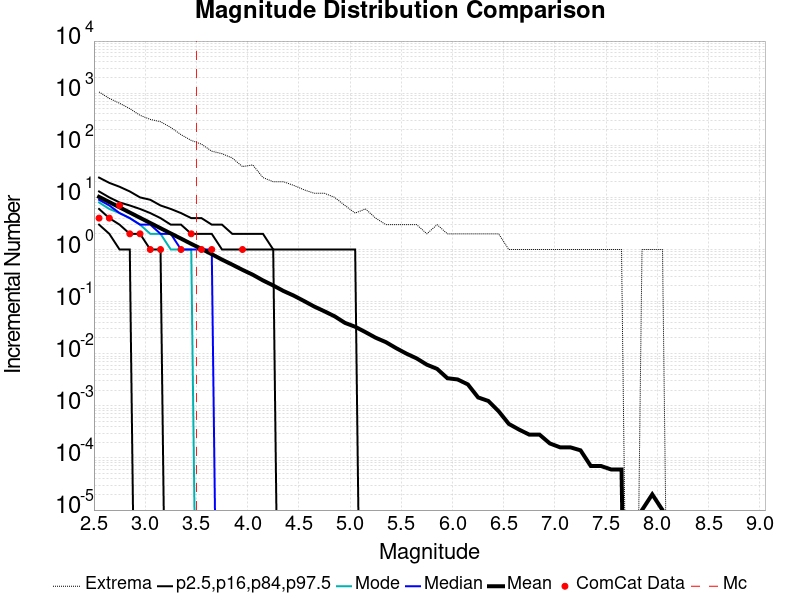

Source data for this figure (header and first rows):
Magnitude, ComCat Data, Simulation Mean, Simulation Median, Simulation Mode, Simulation Minimum, Simulation Maximum, 2.5 %-ile, 16 %-ile, 84 %-ile, 97.5 %-ile
2.55, 4.0, 10.23, 9.0, 8.0, 0.0, 1056, 3.0, 6.0, 13.0, 24.0
2.65, 4.0, 8.129, 7.0, 6.0, 0.0, 794.0, 2.0, 4.0, 10.0, 19.0
2.75, 7.0, 6.451, 5.0, 5.0, 0.0, 640.0, 1.0, 3.0, 8.0, 16.0
2.85, 2.0, 5.121, 4.0, 4.0, 0.0, 505.0, 1.0, 2.0, 7.0, 13.0
2.95, 2.0, 4.063, 3.0, 3.0, 0.0, 376.0, 0.0, 2.0, 6.0, 10.0
3.05, 1.0, 3.228, 3.0, 2.0, 0.0, 314.0, 0.0, 1.0, 5.0, 9.0
3.15, 1.0, 2.563, 2.0, 2.0, 0.0, 283.0, 0.0, 1.0, 4.0, 7.0
3.25, 0.0, 2.033, 2.0, 1.0, 0.0, 220.0, 0.0, 0.0, 3.0, 6.0
3.35, 1.0, 1.619, 1.0, 1.0, 0.0, 160.0, 0.0, 0.0, 3.0, 5.0
3.45, 2.0, 1.282, 1.0, 1.0, 0.0, 124.0, 0.0, 0.0, 2.0, 4.0
3.55, 1.0, 1.028, 1.0, 0.0, 0.0, 105.0, 0.0, 0.0, 2.0, 4.0
3.65, 1.0, 0.8129, 1.0, 0.0, 0.0, 77.0, 0.0, 0.0, 2.0, 3.0
3.75, 0.0, 0.6395, 0.0, 0.0, 0.0, 69.0, 0.0, 0.0, 1.0, 3.0
3.85, 0.0, 0.5123, 0.0, 0.0, 0.0, 57.0, 0.0, 0.0, 1.0, 2.0
3.95, 1.0, 0.4071, 0.0, 0.0, 0.0, 39.0, 0.0, 0.0, 1.0, 2.0
4.05, 0.0, 0.3284, 0.0, 0.0, 0.0, 42.0, 0.0, 0.0, 1.0, 2.0
4.15, 0.0, 0.255, 0.0, 0.0, 0.0, 24.0, 0.0, 0.0, 1.0, 2.0
4.25, 0.0, 0.2041, 0.0, 0.0, 0.0, 20.0, 0.0, 0.0, 1.0, 1.0
4.35, 0.0, 0.16, 0.0, 0.0, 0.0, 20.0, 0.0, 0.0, 0.0, 1.0
4.45, 0.0, 0.1304, 0.0, 0.0, 0.0, 17.0, 0.0, 0.0, 0.0, 1.0
4.55, 0.0, 0.1029, 0.0, 0.0, 0.0, 14.0, 0.0, 0.0, 0.0, 1.0
4.65, 0.0, 0.08051, 0.0, 0.0, 0.0, 12.0, 0.0, 0.0, 0.0, 1.0
4.75, 0.0, 0.06519, 0.0, 0.0, 0.0, 12.0, 0.0, 0.0, 0.0, 1.0
4.85, 0.0, 0.05217, 0.0, 0.0, 0.0, 10.0, 0.0, 0.0, 0.0, 1.0
4.95, 0.0, 0.03911, 0.0, 0.0, 0.0, 7.0, 0.0, 0.0, 0.0, 1.0
5.05, 0.0, 0.03292, 0.0, 0.0, 0.0, 5.0, 0.0, 0.0, 0.0, 1.0
5.15, 0.0, 0.02599, 0.0, 0.0, 0.0, 6.0, 0.0, 0.0, 0.0, 0.0
5.25, 0.0, 0.02028, 0.0, 0.0, 0.0, 4.0, 0.0, 0.0, 0.0, 0.0
5.35, 0.0, 0.01668, 0.0, 0.0, 0.0, 3.0, 0.0, 0.0, 0.0, 0.0
5.45, 0.0, 0.0128, 0.0, 0.0, 0.0, 3.0, 0.0, 0.0, 0.0, 0.0
5.55, 0.0, 0.01005, 0.0, 0.0, 0.0, 3.0, 0.0, 0.0, 0.0, 0.0
5.65, 0.0, 0.00814, 0.0, 0.0, 0.0, 3.0, 0.0, 0.0, 0.0, 0.0
5.75, 0.0, 0.00616, 0.0, 0.0, 0.0, 2.0, 0.0, 0.0, 0.0, 0.0
5.85, 0.0, 0.00512, 0.0, 0.0, 0.0, 3.0, 0.0, 0.0, 0.0, 0.0
5.95, 0.0, 0.00339, 0.0, 0.0, 0.0, 2.0, 0.0, 0.0, 0.0, 0.0
6.05, 0.0, 0.00321, 0.0, 0.0, 0.0, 2.0, 0.0, 0.0, 0.0, 0.0
6.15, 0.0, 0.00258, 0.0, 0.0, 0.0, 2.0, 0.0, 0.0, 0.0, 0.0
6.25, 0.0, 0.00145, 0.0, 0.0, 0.0, 2.0, 0.0, 0.0, 0.0, 0.0
6.35, 0.0, 0.00124, 0.0, 0.0, 0.0, 2.0, 0.0, 0.0, 0.0, 0.0
6.45, 0.0, 7.9E-4, 0.0, 0.0, 0.0, 2.0, 0.0, 0.0, 0.0, 0.0
6.55, 0.0, 4.5E-4, 0.0, 0.0, 0.0, 1.0, 0.0, 0.0, 0.0, 0.0
6.65, 0.0, 3.5E-4, 0.0, 0.0, 0.0, 1.0, 0.0, 0.0, 0.0, 0.0
6.75, 0.0, 2.8E-4, 0.0, 0.0, 0.0, 1.0, 0.0, 0.0, 0.0, 0.0
6.85, 0.0, 2.8E-4, 0.0, 0.0, 0.0, 1.0, 0.0, 0.0, 0.0, 0.0
6.95, 0.0, 1.9E-4, 0.0, 0.0, 0.0, 1.0, 0.0, 0.0, 0.0, 0.0
7.05, 0.0, 1.6E-4, 0.0, 0.0, 0.0, 1.0, 0.0, 0.0, 0.0, 0.0
7.15, 0.0, 1.6E-4, 0.0, 0.0, 0.0, 1.0, 0.0, 0.0, 0.0, 0.0
7.25, 0.0, 1.4E-4, 0.0, 0.0, 0.0, 1.0, 0.0, 0.0, 0.0, 0.0
7.35, 0.0, 7.0E-5, 0.0, 0.0, 0.0, 1.0, 0.0, 0.0, 0.0, 0.0
7.45, 0.0, 7.0E-5, 0.0, 0.0, 0.0, 1.0, 0.0, 0.0, 0.0, 0.0
7.55, 0.0, 6.0E-5, 0.0, 0.0, 0.0, 1.0, 0.0, 0.0, 0.0, 0.0
7.65, 0.0, 6.0E-5, 0.0, 0.0, 0.0, 1.0, 0.0, 0.0, 0.0, 0.0
7.75, 0.0, 0.0, 0.0, 0.0, 0.0, 0.0, 0.0, 0.0, 0.0, 0.0
7.85, 0.0, 1.0E-5, 0.0, 0.0, 0.0, 1.0, 0.0, 0.0, 0.0, 0.0
7.95, 0.0, 2.0E-5, 0.0, 0.0, 0.0, 1.0, 0.0, 0.0, 0.0, 0.0
8.05, 0.0, 1.0E-5, 0.0, 0.0, 0.0, 1.0, 0.0, 0.0, 0.0, 0.0
8.15, 0.0, 0.0, 0.0, 0.0, 0.0, 0.0, 0.0, 0.0, 0.0, 0.0
8.25, 0.0, 0.0, 0.0, 0.0, 0.0, 0.0, 0.0, 0.0, 0.0, 0.0
8.35, 0.0, 0.0, 0.0, 0.0, 0.0, 0.0, 0.0, 0.0, 0.0, 0.0
8.45, 0.0, 0.0, 0.0, 0.0, 0.0, 0.0, 0.0, 0.0, 0.0, 0.0
... 6 more rows
